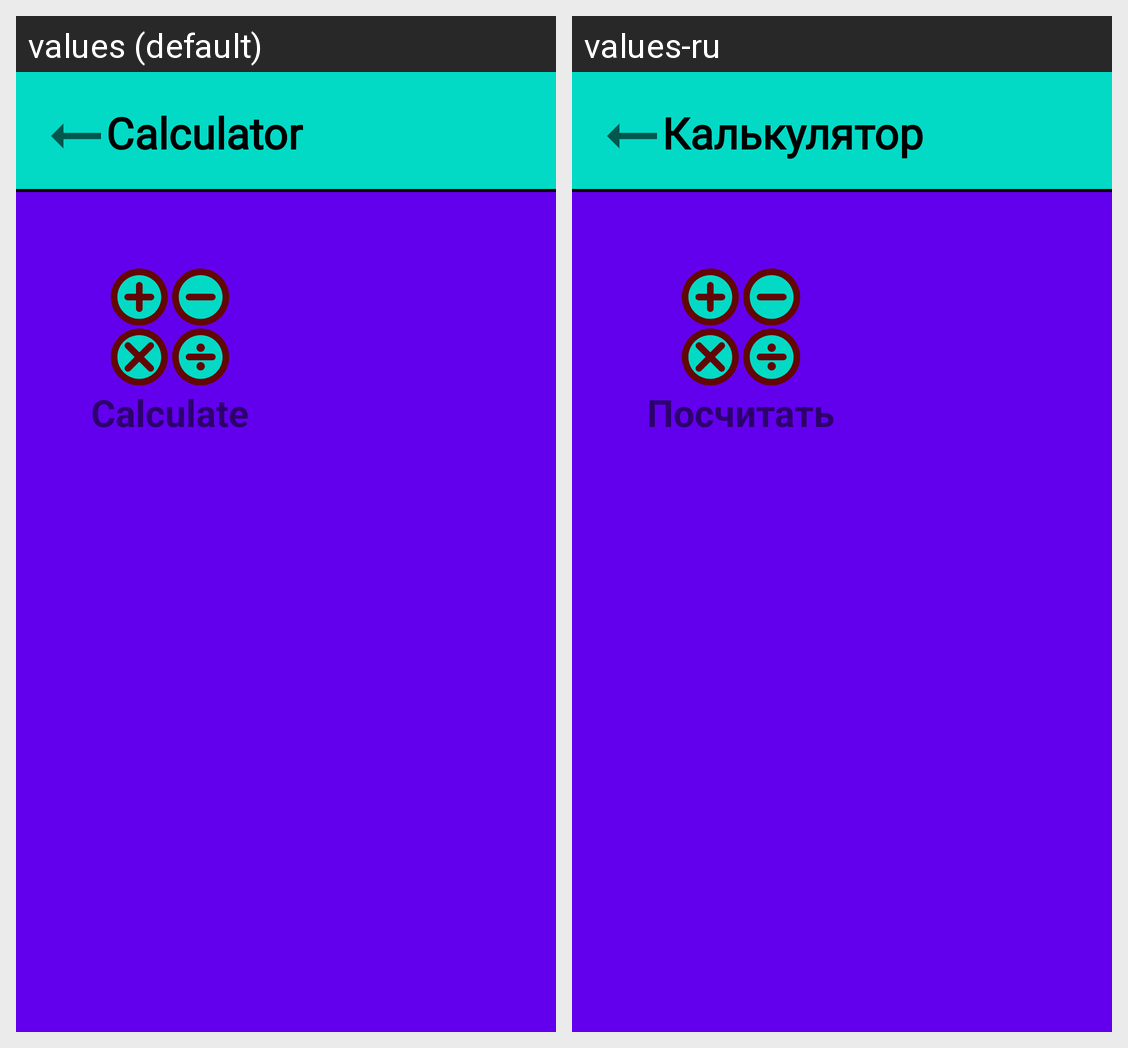

Here is an Android app screen in its default locale and in the app's own translations. Write out the translated-string differences for the strings that appear on this screen.
Android screen res/layout/fragment_calculator.xml rendered under 2 locales, left to right: values (default), values-ru. Device: Nexus 5 (rendered at 1080×1920; each locale shown at half size, 540×960, under a caption strip naming it); theme Theme.MaterialComponents.DayNight.NoActionBar.
Strings drawn on this screen, with the default value and each locale's value (text and hints the layout hard-codes, and strings that could not be matched under every locale, appear in the picture but are not listed):

calculator_previous_text_text
  values: Calculator
  values-ru: Калькулятор

calculator_button_surface_text_text
  values: Calculate
  values-ru: Посчитать
